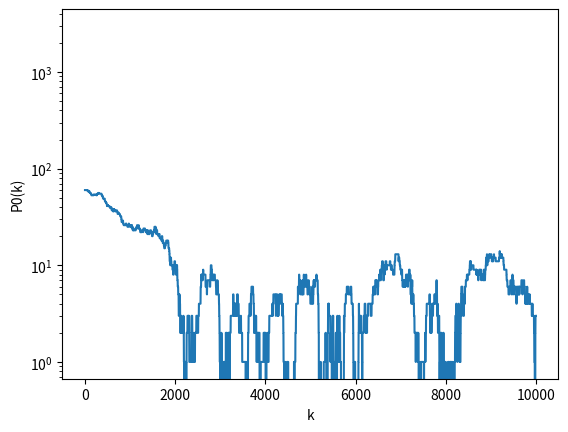

This chart was generated by the following Python code:
import numpy as np 
import matplotlib.pyplot as plt
import math as mt
import pprint as pp

N = 20
E = 60
E_m = E/N
tempo = 10000

osciladores = np.zeros(N, dtype=int)
oscilador0 = np.zeros(tempo, dtype=int)
oscilador0_1 = np.zeros(tempo, dtype=int)
hist = np.zeros(E, dtype=int)

fazer_hist = False

osciladores[0] = E
count = 0
for t in range(0, tempo):
	n = int(np.floor(np.random.random_sample()*N))
	m = int(np.floor(np.random.random_sample()*N))
	
	if osciladores[n] > 0:
		osciladores[n] = osciladores[n] - 1
		osciladores[m] = osciladores[m] + 1

	oscilador0[t] = osciladores[0]

	if oscilador0[t] == E_m:
		fazer_hist = True

	if fazer_hist == True:
		hist[osciladores[0]] = hist[osciladores[0]] + 1
		oscilador0_1[t] = osciladores[0]


print(oscilador0)
x = np.arange(0, tempo)
y = oscilador0
plt.plot(x,y)
#plt.axhline(3, color="red")
plt.ylabel('V[0]')
plt.xlabel('t')
plt.show()

# transiente = int(input())
# #transient = 12000

# s = np.zeros(tempo-transiente, dtype=int)
# count = 0
# for i in range(transiente, tempo):
#    s[count] =  oscilador0[i]
#    count = count + 1

u, inv = np.unique(oscilador0_1, return_inverse=True)
counts = np.bincount(inv)
plt.bar(u, counts, width=0.5, align="center")
plt.yscale('log')
plt.ylabel('P0(k)')
plt.xlabel('k')
plt.show()

# u = np.arange(0, E, 1)
# plt.yscale('log')
# plt.bar(u, hist, width=0.5, align="center")
# plt.ylabel('p0(k)')
# plt.xlabel('k')
# plt.show()